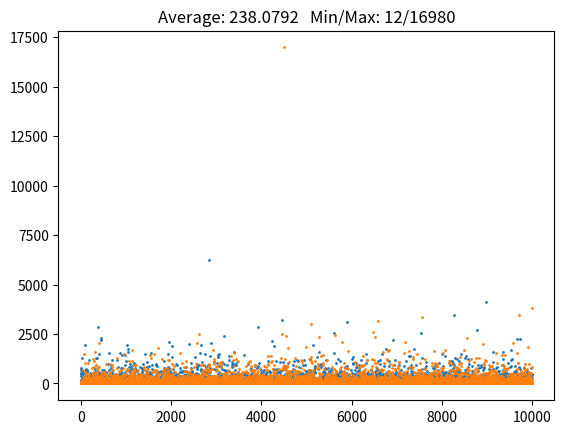

This figure's Python source:
import random, time, math
import matplotlib.pyplot as plt

#random.seed(150)

def war():
    deck = []
    for x in range(2,15):
        deck.append(x)
        deck.append(x)
        deck.append(x)
        deck.append(x)
    random.shuffle(deck)

    p1 = deck[:26]
    p2 = deck[26:]
    p1o = []
    p2o = []

    turns = 0
    warDeath = False

    while True:
        if len(p1) > 0:
            p1c = p1.pop()
        elif len(p1o) > 0:
            random.shuffle(p1o)
            p1 = p1o
            p1c = p1.pop()
        else:
            winner = 1
            break

        if len(p2) > 0:
            p2c = p2.pop()
        elif len(p2o) > 0:
            random.shuffle(p2o)
            p2 = p2o
            p2c = p2.pop()
        else:
            winner = 2
            break

        if p1c > p2c:
            p1o.append(p1c)
            p1o.append(p2c)
        elif p1c < p2c:
            p2o.append(p1c)
            p2o.append(p2c)
        elif p1c == p2c:
            war = []
            while p1c == p2c:
                if (len(p1) < 4):
                    if (len(p1)+len(p1o) > 3):
                        random.shuffle(p1o)
                        p1 = p1o + p1
                    else:
                        warDeath = True
                        winner = 2
                        break
                if (len(p2) < 4):
                    if (len(p2)+len(p2o) > 3):
                        random.shuffle(p2o)
                        p2 = p2o + p2
                    else:
                        warDeath = True
                        winner = 1
                        break
                war.append(p1c)
                war.append(p2c)
                war.append(p1.pop())
                war.append(p1.pop())
                war.append(p1.pop())
                war.append(p2.pop())
                war.append(p2.pop())
                war.append(p2.pop())
                p1c = p1.pop()
                p2c = p2.pop()
                if p1c > p2c:
                    p1o.extend(war)
                    p1o.append(p1c)
                    p1o.append(p2c)
                    break
                elif p1c < p2c:
                    p2o.extend(war)
                    p2o.append(p1c)
                    p2o.append(p1c)
                    break

            if warDeath:
                break

        turns += 1

    return [winner,turns]

iterations = 10000
avg = 0
max = 0
min = math.inf
xplt = []
y1plt = []
y2plt = []
plt.axis("auto")
for i in range(iterations):
    warres = war()
    if warres[1] > max:
        max = warres[1]
    if warres[1] < min:
        min = warres[1]
    avg += warres[1]
    xplt.append(i)
    if warres[0] == 1:
        y1plt.append(warres[1])
        y2plt.append(0)
    else:
        y1plt.append(0)
        y2plt.append(warres[1])
avg = avg / iterations
plt.scatter(xplt,y1plt,1)
plt.scatter(xplt,y2plt,1)
plt.title("Average: "+str(avg)+"   Min/Max: "+str(min)+"/"+str(max))
plt.show()
